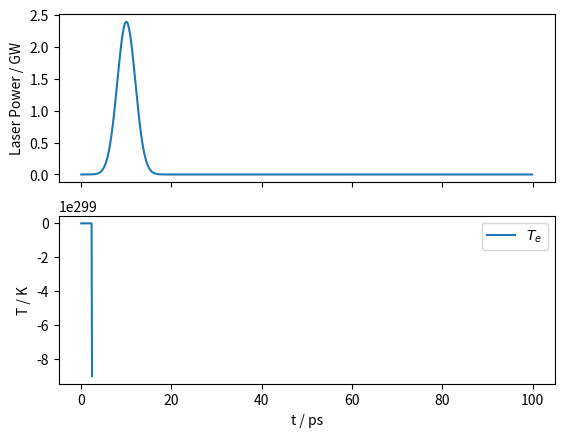

Reproduce this figure in Python.
#%%
import matplotlib.pyplot as plt
import numpy as np

# %%
t = np.arange(0, 100e-15, 0.1e-15)	# s
dt = t[1]-t[0]

# Laser Pulse
E = 12e-6		    # pulse energy (J)
sigma = 2e-15     	# pulse width (s)
t0 = 5*sigma        # center of pulse (s)
S = np.exp(-((t - t0)**2) / (2 * sigma**2))  # laser source array
S = E*S/np.sum(S*dt)# normalisation
r = 200e-6          # laser spot radius (m)
d = 200e-9          # optical depth (m)
M = 0.012           # Molar mass (kg/mol)
rho = 2260          # density in (kg/m³)
Vm = M/rho
c_e = lambda T: 1e-6 * 12.8*T*(1+1.16e-3*T+2.6e-7*T**2) #  specific heat capacity (J/mol/K)

g = 100e-15         # coupling to lattice in s

T_room = 300        # K
T_e = np.full(len(t), T_room, dtype=np.float64)
T_l = np.full(len(t), T_room, dtype=np.float64)

# Time evolution
for n in range(len(t) - 1):
    T_e[n+1] = T_e[n]
    T_e[n+1] += Vm/c_e(T_e[n]) * S[n]
    T_e[n+1] -= (T_e[n] - T_room)/g
    # T_l[n+1] = T_l[n] + dT_l

# plot
fig, ax = plt.subplots(2, 1, sharex=True)
ax[0].plot(t/1e-15, S / 1e9)
ax[0].set_ylabel("Laser Power / GW")
ax[1].plot(t/1e-15, T_e, label="$T_e$")
# ax[1].plot(t/1e-15, T_l, label="$T_l$")
ax[1].legend()
ax[1].set_ylabel("T / K")
ax[1].set_xlabel("t / ps")
# for a in ax: a.label_outer()
plt.show()
# %%
